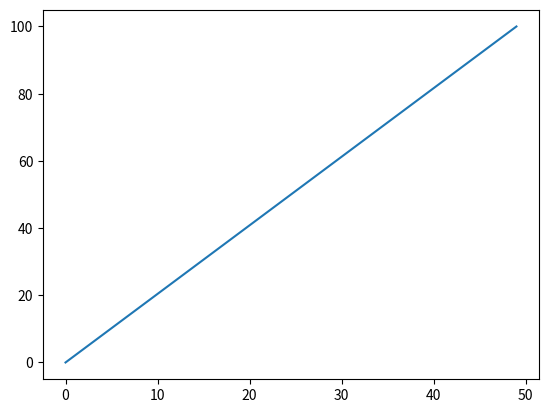

Source code (Python):
import matplotlib.pyplot as plt
import numpy as np

plt.plot(np.linspace(0, 100))
plt.show()
